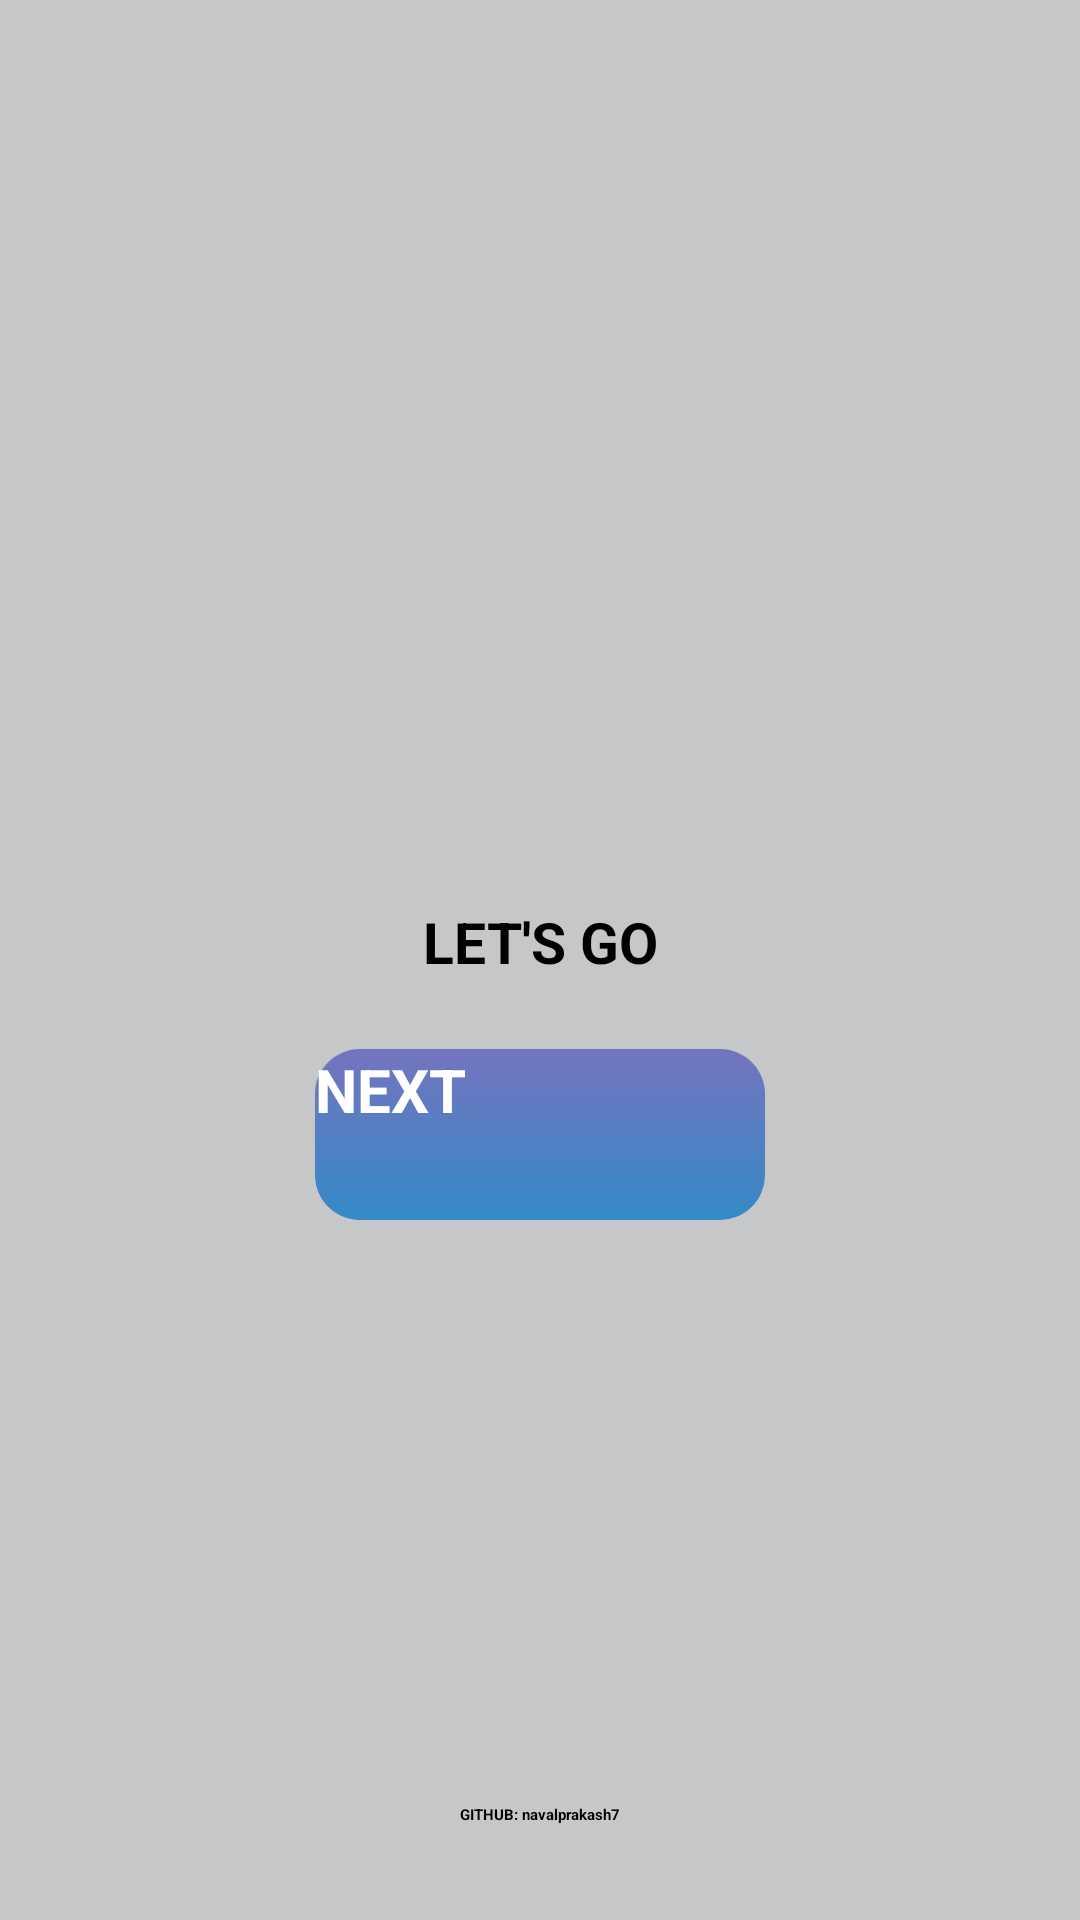

Here is an Android app screen rendered from its layout file. Give the layout XML and the strings, colors and styles it references.
<!-- AndroidManifest.xml: application theme Theme.Blogify -->
<!-- res/layout/activity_start.xml -->
<?xml version="1.0" encoding="utf-8"?>
<androidx.constraintlayout.widget.ConstraintLayout xmlns:android="http://schemas.android.com/apk/res/android"
    xmlns:app="http://schemas.android.com/apk/res-auto"
    xmlns:tools="http://schemas.android.com/tools"
    android:id="@+id/main"
    android:layout_width="match_parent"
    android:layout_height="match_parent"
    android:background="@color/material_dynamic_neutral80"
    tools:context=".StartActivity">

    <ImageView
        android:id="@+id/imageView3"
        android:layout_width="200dp"
        android:layout_height="165dp"
        app:layout_constraintBottom_toBottomOf="parent"
        app:layout_constraintEnd_toEndOf="parent"
        app:layout_constraintStart_toStartOf="parent"
        app:layout_constraintTop_toTopOf="parent"
        app:layout_constraintVertical_bias="0.089999974"
        app:srcCompat="@drawable/logo" />

    <TextView
        android:id="@+id/textView3"
        android:layout_width="wrap_content"
        android:layout_height="wrap_content"
        android:text="LET'S GO"
        android:textColor="@color/black"
        android:textSize="19dp"
        android:textStyle="bold"
        app:layout_constraintBottom_toBottomOf="parent"
        app:layout_constraintEnd_toEndOf="parent"
        app:layout_constraintStart_toStartOf="parent"
        app:layout_constraintTop_toTopOf="parent"
        app:layout_constraintVertical_bias="0.49" />

    <androidx.appcompat.widget.AppCompatButton
        android:id="@+id/nextButton"
        android:layout_width="150dp"
        android:layout_height="57dp"
        android:background="@drawable/button_background"
        android:text="NEXT"
        android:textColor="@color/white"
        android:textSize="20dp"
        android:textStyle="bold"
        app:layout_constraintBottom_toBottomOf="parent"
        app:layout_constraintEnd_toEndOf="parent"
        app:layout_constraintStart_toStartOf="parent"
        app:layout_constraintTop_toTopOf="parent"
        app:layout_constraintVertical_bias="0.6" />

    <TextView
        android:id="@+id/textView"
        android:layout_width="wrap_content"
        android:layout_height="wrap_content"
        android:text="GITHUB: navalprakash7"
        android:textColor="@color/black"
        android:textStyle="bold"
        app:layout_constraintBottom_toBottomOf="parent"
        app:layout_constraintEnd_toEndOf="parent"
        app:layout_constraintStart_toStartOf="parent"
        app:layout_constraintTop_toTopOf="parent"
        app:layout_constraintVertical_bias="0.95" />

</androidx.constraintlayout.widget.ConstraintLayout>
<!-- resources referenced by this layout -->
<resources>
  <color name="black">#FF000000</color>
  <color name="white">#FFFFFFFF</color>
  <!-- drawable button_background (drawable) -->
  <?xml version="1.0" encoding="utf-8"?>
  <shape xmlns:android="http://schemas.android.com/apk/res/android">
      <gradient android:angle="-45" android:startColor="#7474BF" android:endColor="#348AC7"/>
      <corners android:radius="15dp"/>
  </shape>
  <!-- drawable logo: png bitmap (drawable, 19341 bytes) -->
</resources>
